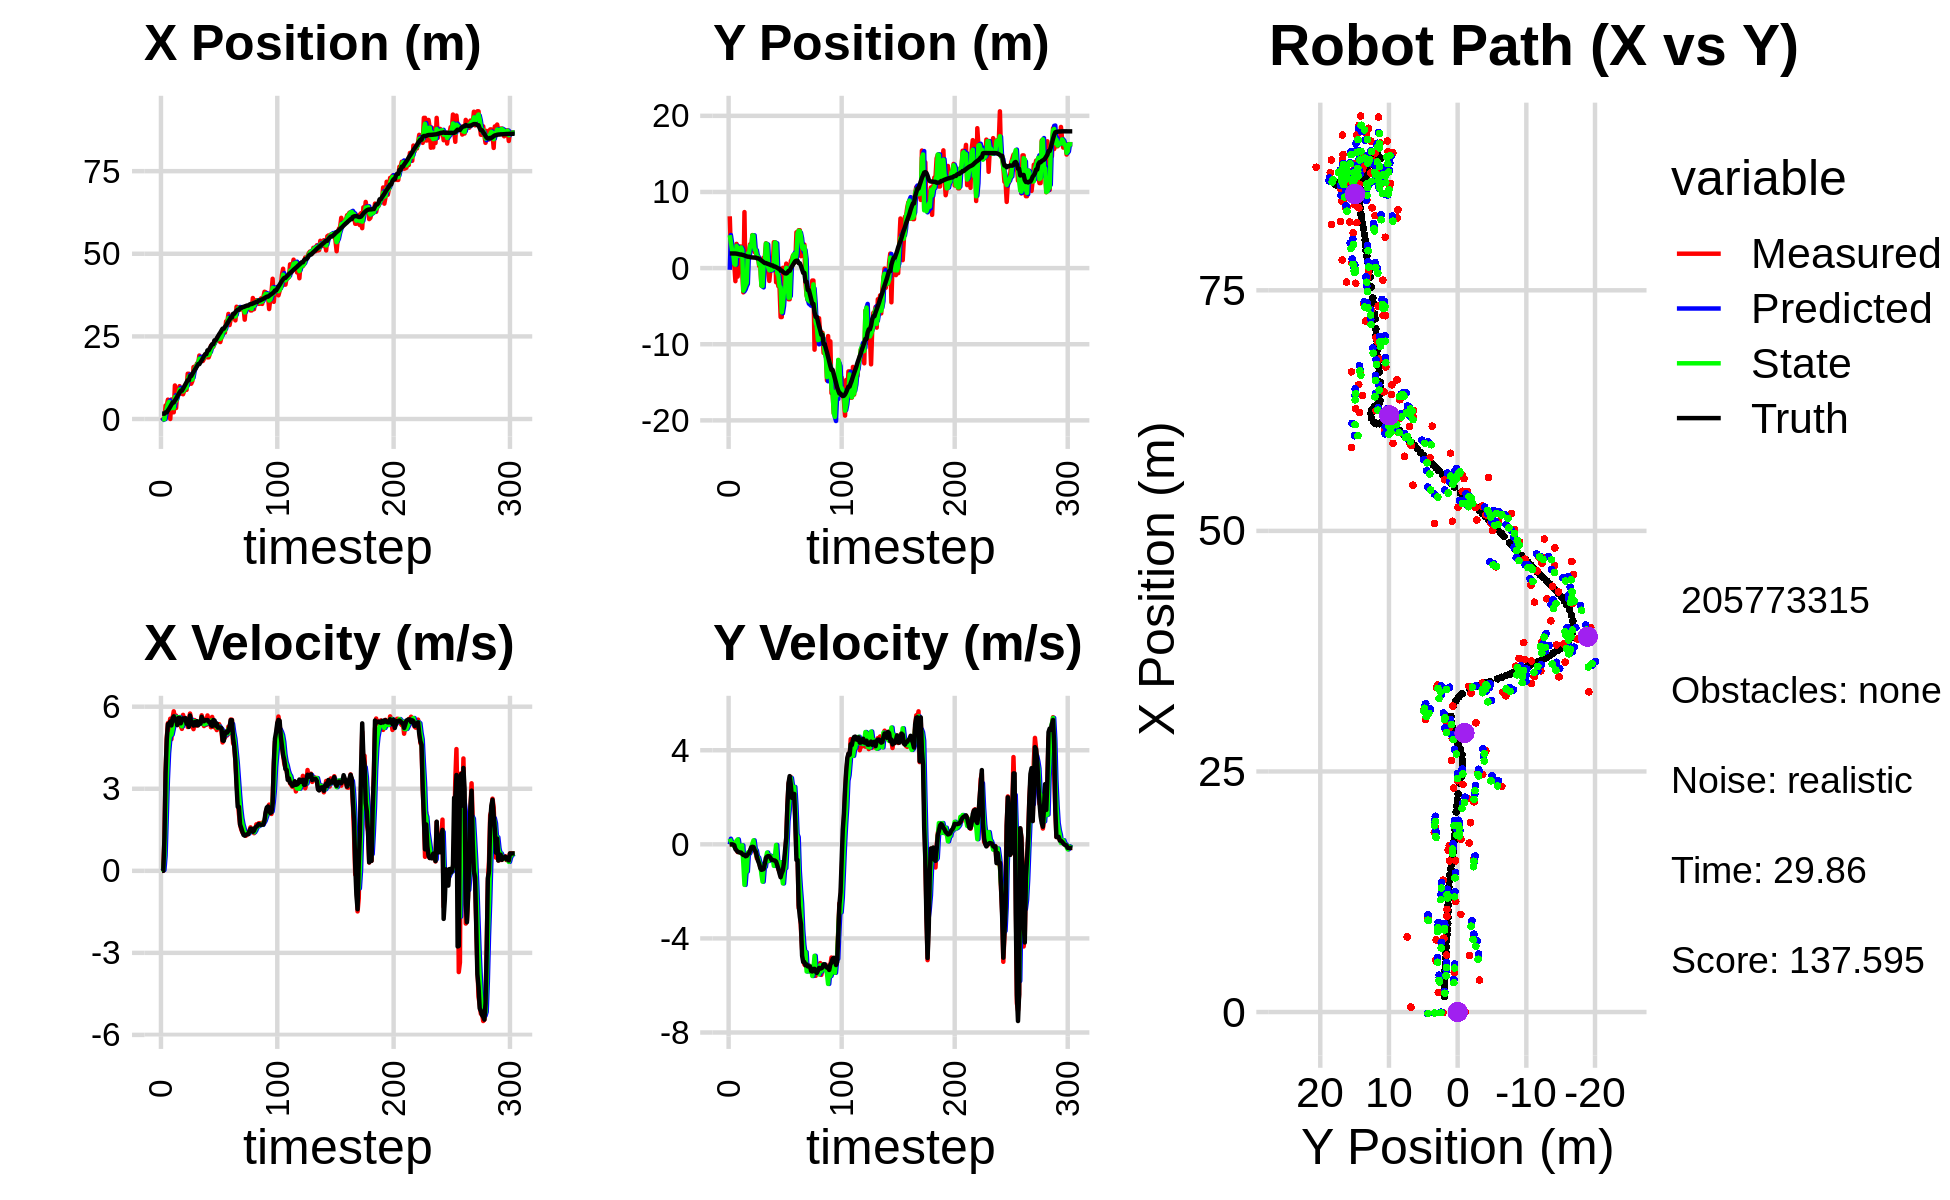

Source data for this figure (header and first rows):
-1.216027736494522893e+00, -4.343730211220601101e-01, 0.000000000000000000e+00, 0.000000000000000000e+00, 0.000000000000000000e+00, 0.000000000000000000e+00, 0.000000000000000000e+00, 0.000000000000000000e+00, -6.108264134525295264e-01, -2.258418647541286794e-01, 0.000000000000000000e+00, 0.000000000000000000e+00, 1.621099472265037367e+00, 1.918930411268137792e+00, 0.000000000000000000e+00, 0.000000000000000000e+00, 0.000000000000000000e+00, -7.021702476777136326e-04
5.180233722846770972e-01, 6.802347063527176552e+00, 0.000000000000000000e+00, 0.000000000000000000e+00, -6.108264134525295264e-01, -2.258418647541286794e-01, 0.000000000000000000e+00, 0.000000000000000000e+00, -1.505829561560426133e-01, 4.321704157410592551e+00, 4.853757398287541353e-02, 2.392753462000026810e-01, 1.621099472265037367e+00, 1.918930411268137792e+00, 0.000000000000000000e+00, 0.000000000000000000e+00, 0.000000000000000000e+00, -8.370272553293034434e-06
-5.670964663140786594e-02, 2.120525493346620660e+00, 0.000000000000000000e+00, -0.000000000000000000e+00, -1.457291987577550851e-01, 4.345631692030592852e+00, 4.853757398287541353e-02, 2.392753462000026810e-01, -1.046562760708695528e-01, 3.355658555457721626e+00, 2.877017492813546684e-02, 1.197041662305518006e-01, 1.621099472265037367e+00, 1.918930411268137792e+00, 0.000000000000000000e+00, 0.000000000000000000e+00, 0.000000000000000000e+00, 4.533500177785754204e-04
-5.670964663140786594e-02, 2.120525493346620660e+00, 1.143999935844749682e+00, -5.186324267847642038e-04, -1.017792585780560033e-01, 3.367628972080776606e+00, 2.877017492813546684e-02, 1.197041662305518006e-01, -5.791738330452654571e-02, 2.418243435536992170e+00, 5.504710795898245523e-01, 9.776136881699593051e-03, 1.621099472265037367e+00, 1.918930411268137792e+00, 1.199999999999999956e+00, 0.000000000000000000e+00, 1.200000047683715820e+00, 4.533500177785754204e-04
4.090772390541322245e+00, 4.907814557115394716e-01, 3.585943191238950778e+00, -2.017877538238702431e-02, -2.870275345544084922e-03, 2.419221049225162012e+00, 5.504710795898245523e-01, 9.776136881699593051e-03, 1.951593617396825353e+00, 1.876487490174665318e+00, 1.945343724907057315e+00, 5.308894284861392920e-02, 2.014013290593373640e+00, 1.918291002347982666e+00, 3.600000000000000089e+00, -8.999999999999999320e-03, 3.599999904632568359e+00, 5.627128295600414276e-03
4.090772390541322245e+00, 4.907814557115394716e-01, 4.856922976904714417e+00, -2.733081718638527211e-02, 2.146127989887530951e+00, 1.881796384459526683e+00, 1.945343724907057315e+00, 5.308894284861392920e-02, 3.055857463914487315e+00, 5.604685683886914127e-01, 3.348619667732414040e+00, -9.032187800380170328e-02, 2.014013290593373640e+00, 1.918291002347982666e+00, 4.799999999999999822e+00, -3.799999999999999906e-02, 4.800000190734863281e+00, 5.627128295600414276e-03
5.862225055733047974e+00, -1.720417573048592219e+00, 5.401541036002288187e+00, -1.255472711433711086e-01, 3.390719430687728853e+00, 5.514363805883112368e-01, 3.348619667732414040e+00, -9.032187800380170328e-02, 4.563915045448663221e+00, 4.422125451502042504e-01, 4.302482927627684361e+00, 4.973630029495393345e-02, 2.606046676708039911e+00, 1.910733387777544312e+00, 5.365000000000000213e+00, -2.030000000000000138e-01, 5.368999958038330078e+00, 2.323867753148078918e-02
5.363860846135171556e+00, 3.179242803163350395e+00, 5.318332564104095717e+00, -2.228615046497602892e-01, 4.994163338211431657e+00, 4.471861751796996631e-01, 4.302482927627684361e+00, 4.973630029495393345e-02, 5.177449985549810840e+00, 2.913020493456914828e+00, 4.778138216808407890e+00, 1.506975720593791146e-01, 3.123567581400658266e+00, 1.894937707118458992e+00, 5.363000000000000433e+00, -2.590000000000000080e-01, 5.368999958038330078e+00, 4.187989234924316406e-02
8.963347177774068017e-03, -1.117866867687598909e+00, 5.561253012077043145e+00, -3.294040691177163582e-01, 5.655263807230651807e+00, 2.928090250662852778e+00, 4.778138216808407890e+00, 1.506975720593791146e-01, 3.131888168892698499e+00, 2.650744420862633177e+00, 5.000580600310333246e+00, 2.095299256561377055e-01, 3.742742538853908396e+00, 1.864114647396980295e+00, 5.458000000000000185e+00, -3.119999999999999996e-01, 5.467000007629394531e+00, 5.916286259889602661e-02
5.918108344702230461e+00, 1.611304244177655054e+00, 4.810675735631857464e+00, -2.996675181239827901e-01, 3.631946228923731645e+00, 2.671697413428246737e+00, 5.000580600310333246e+00, 2.095299256561377055e-01, 4.645436624492544908e+00, 1.613491222783834722e+00, 4.976597462620523160e+00, -1.248236598188446900e-01, 4.358137131260511055e+00, 1.826346537471930764e+00, 5.315999999999999837e+00, -3.330000000000000182e-01, 5.327000141143798828e+00, 6.221180409193038940e-02
2.031736850879486855e+00, 2.826491115396001952e+00, 5.589594837046319320e+00, -3.412161918049903542e-01, 5.143096370754597579e+00, 1.601008856801950264e+00, 4.976597462620523160e+00, -1.248236598188446900e-01, 3.760947550776464254e+00, 1.685359634225204850e+00, 5.178001523706536879e+00, -3.468538220593498367e-01, 4.988992691071422847e+00, 1.787146328536623585e+00, 5.580000000000000071e+00, -3.439999999999999725e-01, 5.591000080108642578e+00, 6.096922978758811951e-02
2.031736850879486855e+00, 2.826491115396001952e+00, 5.832143361888173949e+00, -3.560225393824453244e-01, 4.278747703147118386e+00, 1.650674252019269872e+00, 5.178001523706536879e+00, -3.468538220593498367e-01, 3.290183896927842522e+00, 2.706213129384813065e+00, 5.414905554872862403e+00, -2.453764314972305960e-01, 4.988992691071422847e+00, 1.787146328536623585e+00, 5.647999999999999687e+00, -3.519999999999999796e-01, 5.658999919891357422e+00, 6.096922978758811951e-02
1.014683485031146759e+01, -4.574962283144210495e-01, 5.578973473703835673e+00, -3.958576187197886953e-01, 3.831674452415128940e+00, 2.681675486235090222e+00, 5.414905554872862403e+00, -2.453764314972305960e-01, 6.667250536464578659e+00, 2.391351904729361877e+00, 5.637494808311832806e+00, -4.411171653694317962e-02, 5.634241104247823984e+00, 1.745911298580050008e+00, 5.498000000000000220e+00, -4.079999999999999738e-01, 5.513000011444091797e+00, 7.083655893802642822e-02
3.320623636900655207e+00, -3.188830392630587873e+00, 5.676014518952748666e+00, -4.522085035573026879e-01, 7.231000017295762028e+00, 2.386940733075667342e+00, 5.637494808311832806e+00, -4.411171653694317962e-02, 5.485954732065910555e+00, -2.971166085200605433e+00, 5.553035061632993319e+00, -8.211900674214005491e-01, 6.160593033290671094e+00, 1.706830484176129481e+00, 5.554000000000000270e+00, -4.520000000000000129e-01, 5.572000026702880859e+00, 7.950215041637420654e-02
7.802453160771138485e+00, 7.355085147798504863e+00, 5.587599657425177391e+00, -4.660232361884578678e-01, 6.041258238229209709e+00, -3.053285091942745666e+00, 5.553035061632993319e+00, -8.211900674214005491e-01, 6.831055240370628390e+00, -2.641818525482282798e+00, 5.610890315331163336e+00, -1.725087188908816627e+00, 6.789800643880513853e+00, 1.655899298624011751e+00, 5.325999999999999623e+00, -4.420000000000000040e-01, 5.343999862670898438e+00, 8.321053534746170044e-02
7.719962805635240954e+00, -2.309444473840739143e+00, 5.555089810531176120e+00, -5.266653069001996368e-01, 7.392144271903744901e+00, -2.814327244373164394e+00, 5.610890315331163336e+00, -1.725087188908816627e+00, 7.537402735677369847e+00, -2.261502011587873451e+00, 5.594128841344502057e+00, -1.105039934964363812e+00, 7.410745620663129252e+00, 1.601031733629082021e+00, 5.589000000000000412e+00, -5.070000000000000062e-01, 5.611999988555908203e+00, 9.452516585588455200e-02
9.943880439166795426e+00, 1.565542200256885508e+00, 5.556827607908910949e+00, -4.855426881367522207e-01, 8.096815619811820852e+00, -2.372006005084309699e+00, 5.594128841344502057e+00, -1.105039934964363812e+00, 8.922953720114234599e+00, -1.958278380773554872e+00, 5.622375037990316571e+00, -1.155074740577205272e+00, 8.052694320780412696e+00, 1.542393756984591358e+00, 5.591000000000000192e+00, -4.889999999999999902e-01, 5.611999988555908203e+00, 8.715631812810897827e-02
7.672299444736501606e+00, 1.994848233980914820e+00, 5.296871160493350494e+00, -4.263253306834235978e-01, 9.485191223913266967e+00, -2.073785854831275532e+00, 5.622375037990316571e+00, -1.155074740577205272e+00, 8.667767996449574852e+00, 1.935364671905254408e+00, 5.429446870234869493e+00, -3.452742393912495711e-01, 8.576225281049026705e+00, 1.497446221713239378e+00, 5.392000000000000348e+00, -4.199999999999999845e-01, 5.407999992370605469e+00, 8.031313121318817139e-02
7.672299444736501606e+00, 1.994848233980914820e+00, 5.189219006483959618e+00, -4.176608118068568798e-01, 9.210712683473062157e+00, 1.900837247966129517e+00, 5.429446870234869493e+00, -3.452742393912495711e-01, 8.516615926309768270e+00, 1.911350838641453720e+00, 5.283838399314171319e+00, -3.913094264895109475e-01, 8.576225281049026705e+00, 1.497446221713239378e+00, 5.496000000000000441e+00, -3.770000000000000018e-01, 5.508999824523925781e+00, 8.031313121318817139e-02
7.495779633979873680e+00, 3.126428110841572128e+00, 5.701733865438115778e+00, -3.586054644589165563e-01, 9.044999766241184957e+00, 1.872219895992502714e+00, 5.283838399314171319e+00, -3.913094264895109475e-01, 8.361586238426644613e+00, 2.946302588521748866e+00, 5.432901993552619935e+00, -2.667357289698672473e-01, 9.203376770517820660e+00, 1.451535684515853797e+00, 5.573000000000000398e+00, -2.540000000000000036e-01, 5.578000068664550781e+00, 6.281137466430664062e-02
8.609504342500205354e+00, 2.435436499666264965e+00, 5.462759543609569945e+00, -1.881888531508912332e-01, 8.904876437781906517e+00, 2.919629015624761958e+00, 5.432901993552619935e+00, -2.667357289698672473e-01, 8.773380181813873691e+00, 2.841410099121919774e+00, 5.439024338311928553e+00, -1.860997523372445173e-01, 9.843629837519317860e+00, 1.417994749970173274e+00, 5.560999999999999943e+00, -1.239999999999999991e-01, 5.563000202178955078e+00, 3.443579375743865967e-02
9.815193355464936431e+00, 4.335532737409229398e+00, 5.383959176697254101e+00, -1.058822398462137826e-01, 9.317282615645066102e+00, 2.822800123888195234e+00, 5.439024338311928553e+00, -1.860997523372445173e-01, 9.538707640232024332e+00, 4.311220387870258186e+00, 5.426774390682285620e+00, 2.867833112574411092e-02, 1.048315811152838783e+01, 1.401077104150345143e+00, 5.586999999999999744e+00, -1.039999999999999952e-01, 5.587999820709228516e+00, 1.966370642185211182e-02
8.809376716552163700e+00, 2.540542734497933441e+00, 5.516964172533765698e+00, -1.069191668776434262e-01, 1.008138507930025263e+01, 4.314088220982832844e+00, 5.426774390682285620e+00, 2.867833112574411092e-02, 9.514294799433534067e+00, 4.288310627680488096e+00, 5.435795590213763795e+00, 1.688074146994254787e-01, 1.111709976190597793e+01, 1.389779223541981690e+00, 5.381000000000000227e+00, -1.150000000000000050e-01, 5.381999969482421875e+00, 1.937764696776866913e-02
1.370107269353788659e+01, 2.099685562606728340e+00, 5.257579227782445130e+00, -2.156514474789953673e-01, 1.005787435845491018e+01, 4.305191369150430880e+00, 5.435795590213763795e+00, 1.688074146994254787e-01, 1.168319049897828066e+01, 2.443200646854307045e+00, 5.447091805017872268e+00, -1.978121945667462855e-01, 1.173596191446037373e+01, 1.373129619519158462e+00, 5.400999999999999801e+00, -2.449999999999999956e-01, 5.407000064849853516e+00, 4.099427163600921631e-02
1.370107269353788659e+01, 2.099685562606728340e+00, 5.544221916308660347e+00, -3.766352657116167069e-01, 1.222789967948006762e+01, 2.423419427397632386e+00, 5.447091805017872268e+00, -1.978121945667462855e-01, 1.288918223229395110e+01, 2.378447666098630453e+00, 5.527340892046998633e+00, -2.594733879902112461e-01, 1.173596191446037373e+01, 1.373129619519158462e+00, 5.261000000000000121e+00, -3.109999999999999987e-01, 5.269999980926513672e+00, 6.782872229814529419e-02
1.067922067648351536e+01, 1.548059804302244435e+00, 5.750712281587000874e+00, -6.006937691770583010e-01, 1.344191632149865079e+01, 2.352500327299609229e+00, 5.527340892046998633e+00, -2.594733879902112461e-01, 1.221130272564852959e+01, 1.526242412004825244e+00, 5.558604381625628754e+00, -5.233109810468459244e-01, 1.298943519646780231e+01, 1.288570894195143035e+00, 5.681000000000000050e+00, -5.140000000000000124e-01, 5.703999996185302734e+00, 1.040781065821647644e-01
1.067922067648351536e+01, 1.548059804302244435e+00, 5.566713417681276255e+00, -5.814740680910348569e-01, 1.276716316381109273e+01, 1.473911313900140740e+00, 5.558604381625628754e+00, -5.233109810468459244e-01, 1.183327431538291563e+01, 1.481296411332172269e+00, 5.510310274223588323e+00, -5.598037024134782103e-01, 1.298943519646780231e+01, 1.288570894195143035e+00, 5.410000000000000142e+00, -7.009999999999999565e-01, 5.454999923706054688e+00, 1.040781065821647644e-01
1.147768545179291344e+01, 2.769959701825263076e-01, 5.289353265230792189e+00, -7.622837843080050302e-01, 1.238430534280527517e+01, 1.425316041090824548e+00, 5.510310274223588323e+00, -5.598037024134782103e-01, 1.197385392590620157e+01, 4.634157904351634549e-01, 5.388195598748850124e+00, -7.495371244865434157e-01, 1.362489318902155944e+01, 1.212082637988765699e+00, 5.392999999999999794e+00, -8.199999999999999512e-01, 5.454999923706054688e+00, 1.431311368942260742e-01
1.571462404733730978e+01, 2.885256534114752358e-01, 5.179581316222943599e+00, -9.665914087266229693e-01, 1.251267348578108596e+01, 3.884620779865091134e-01, 5.388195598748850124e+00, -7.495371244865434157e-01, 1.394035414275740692e+01, 3.845913420293446960e-01, 5.374128414279673471e+00, -8.473434510244787221e-01, 1.423984718331308130e+01, 1.111086202684429480e+00, 5.309000000000000163e+00, -1.006999999999999895e+00, 5.402999877929687500e+00, 1.844935864210128784e-01
1.585108506739887524e+01, -2.320348011908086594e+00, 5.510966415626842085e+00, -1.091408955767060318e+00, 1.447776698418537400e+01, 2.998569969268968238e-01, 5.374128414279673471e+00, -8.473434510244787221e-01, 1.509509739881605128e+01, -2.298526058892897517e+00, 5.470039424971637310e+00, -1.269926453698280389e+00, 1.485741806082299910e+01, 9.923675186739436826e-01, 5.442000000000000171e+00, -1.084000000000000075e+00, 5.548999786376953125e+00, 1.955132335424423218e-01
1.570958954122995799e+01, 1.176112604582063792e+00, 5.341444576657040422e+00, -1.072228210653777936e+00, 1.564210134131321439e+01, -2.425518704262725755e+00, 5.470039424971637310e+00, -1.269926453698280389e+00, 1.566939524930021044e+01, -2.375714525257322407e+00, 5.413889773478697265e+00, -1.587305030535898664e+00, 1.537153625543310476e+01, 8.895151147507551759e-01, 5.325000000000000178e+00, -1.072000000000000064e+00, 5.432000160217285156e+00, 1.981045901775360107e-01
1.682319051079633354e+01, 1.368363930366408354e+00, 5.307438026476762438e+00, -1.000950969002284197e+00, 1.621078422664808016e+01, -2.534445028310912118e+00, 5.413889773478697265e+00, -1.587305030535898664e+00, 1.648232023414231051e+01, 7.324314721979501286e-01, 5.381308213956998543e+00, -9.948484527529241062e-01, 1.599411773679754134e+01, 7.667674547344497382e-01, 5.469999999999999751e+00, -1.048000000000000043e+00, 5.568999767303466797e+00, 1.864045858383178711e-01
1.682319051079633354e+01, 1.368363930366408354e+00, 5.449167489330279501e+00, -7.960039805838511340e-01, 1.702045105553801108e+01, 6.329466269226576847e-01, 5.381308213956998543e+00, -9.948484527529241062e-01, 1.693373819067397790e+01, 7.551714085481608940e-01, 5.406908703311302133e+00, -9.539918289326487777e-01, 1.660276412987044026e+01, 6.616764790482316805e-01, 5.320000000000000284e+00, -8.219999999999999529e-01, 5.382999897003173828e+00, 1.450521498918533325e-01
1.921116495184443096e+01, 3.257130695169172085e+00, 5.434325145903630805e+00, -7.938358394004614293e-01, 1.747442906100510740e+01, 6.597722256548960162e-01, 5.406908703311302133e+00, -9.539918289326487777e-01, 1.825188506334348659e+01, 3.228665559863826751e+00, 5.462633888890711553e+00, -5.799916804945406401e-01, 1.660276412987044026e+01, 6.616764790482316805e-01, 5.376999999999999780e+00, -5.789999999999999591e-01, 5.407999992370605469e+00, 1.450521498918533325e-01
1.731063212476264823e+01, 1.216422332743501977e+00, 5.392275656681963625e+00, -5.573188348818345350e-01, 1.879814845223255659e+01, 3.170666391814372709e+00, 5.462633888890711553e+00, -5.799916804945406401e-01, 1.813116644888050644e+01, 3.132007942428189917e+00, 5.393883254077003642e+00, -3.496416537256600843e-01, 1.721741867081669142e+01, 5.842439661652267802e-01, 5.383000000000000007e+00, -5.200000000000000178e-01, 5.407999992370605469e+00, 1.029893532395362854e-01
1.795432828365476752e+01, -4.875793928809417643e-01, 5.685993214389327477e+00, -5.230502858778971476e-01, 1.867055477428820609e+01, 3.097043777055624059e+00, 5.393883254077003642e+00, -3.496416537256600843e-01, 1.835674524577793321e+01, 1.231206778527038637e-01, 5.507393130879611576e+00, -7.083944428867187115e-01, 1.773708724980281204e+01, 5.337097176747007676e-01, 5.629999999999999893e+00, -4.989999999999999991e-01, 5.651999950408935547e+00, 9.173109382390975952e-02
1.756046116345448738e+01, -1.690891193891626454e+00, 5.412977543303058248e+00, -4.775251632420058345e-01, 1.890748455886589596e+01, 5.228123356403198418e-02, 5.507393130879611576e+00, -7.083944428867187115e-01, 1.830281226047063825e+01, -2.844334056119162679e-01, 5.431317996083609323e+00, -4.690932005260209925e-01, 1.837667083772886656e+01, 4.766000042310202800e-01, 5.474999999999999645e+00, -5.040000000000000036e-01, 5.498000144958496094e+00, 8.799078315496444702e-02
1.824206602574081515e+01, -1.969407075636162296e-01, 5.293095702288976412e+00, -5.539153099846860773e-01, 1.884594406007899892e+01, -3.313427256645183894e-01, 5.431317996083609323e+00, -4.690932005260209925e-01, 1.857272039093093241e+01, -2.080130738348195951e-01, 5.354062291915734129e+00, -4.971458905403796091e-01, 1.900292587328788230e+01, 4.187107816381763770e-01, 5.469000000000000306e+00, -5.709999999999999520e-01, 5.498000144958496094e+00, 1.042691245675086975e-01
1.908858114494837110e+01, -2.353440441192944030e-02, 5.564016236525358039e+00, -6.682367438305435448e-01, 1.910812662012250485e+01, -2.577276628888575671e-01, 5.354062291915734129e+00, -4.971458905403796091e-01, 1.910410443793334068e+01, -2.364945548377346551e-01, 5.448008286688634350e+00, -6.039801728959618421e-01, 1.962553978007911226e+01, 3.475952871083629048e-01, 5.509000000000000341e+00, -6.630000000000000338e-01, 5.548999786376953125e+00, 1.195272207260131836e-01
1.908858114494837110e+01, -2.353440441192944030e-02, 5.336650032608654115e+00, -6.409301283744228694e-01, 1.964890526660220260e+01, -2.968925721273308338e-01, 5.448008286688634350e+00, -6.039801728959618421e-01, 1.939576561052761150e+01, -7.363166286151806572e-02, 5.383926758568821747e+00, -6.019770017298645692e-01, 1.962553978007911226e+01, 3.475952871083629048e-01, 5.509000000000000341e+00, -6.640000000000000346e-01, 5.548999786376953125e+00, 1.195272207260131836e-01
1.866325092357448767e+01, 3.399770213168354260e+00, 5.680864290549320295e+00, -7.254740666359227319e-01, 1.993415828638449483e+01, -1.338293630345045171e-01, 5.383926758568821747e+00, -6.019770017298645692e-01, 1.937233818180981260e+01, 5.244339477538123573e-01, 5.485767274020610706e+00, -9.167426045476707586e-01, 2.078675651572818950e+01, 2.065760620899501909e-01, 5.514000000000000234e+00, -6.830000000000000515e-01, 5.556000232696533203e+00, 1.270173639059066772e-01
1.866325092357448767e+01, 3.399770213168354260e+00, 5.449741031076384523e+00, -6.959584995728400614e-01, 1.992091490921187358e+01, 4.327596872990452925e-01, 5.485767274020610706e+00, -9.167426045476707586e-01, 1.935754050164329954e+01, 3.373899275235419992e+00, 5.438161603966114477e+00, -4.778480933842880196e-01, 2.078675651572818950e+01, 2.065760620899501909e-01, 5.448999999999999844e+00, -6.919999999999999485e-01, 5.493000030517578125e+00, 1.270173639059066772e-01
1.967616045530962765e+01, -1.859210775760605117e+00, 5.484192971824319862e+00, -7.180459365021645279e-01, 1.990135666203991249e+01, 3.326114465896991224e+00, 5.438161603966114477e+00, -4.778480933842880196e-01, 1.980165805352902808e+01, 3.258727354373889273e+00, 5.453245428536672712e+00, -2.564483285389740352e-02, 2.141791915890663844e+01, 1.259728199031397156e-01, 5.442999999999999616e+00, -7.369999999999999885e-01, 5.493000030517578125e+00, 1.301895380020141602e-01
2.218614859893162716e+01, -1.392204807830492497e+00, 5.248921593810345954e+00, -8.543678352796530984e-01, 2.034698259638269491e+01, 3.256162871088499333e+00, 5.453245428536672712e+00, -2.564483285389740352e-02, 2.116506842562355217e+01, -6.451819530223588117e-01, 5.407256095516857819e+00, -7.864296566185005055e-01, 2.203875732483718508e+01, 3.642137128874210761e-02, 5.328999999999999737e+00, -8.860000000000000098e-01, 5.401999950408935547e+00, 1.613551080226898193e-01
2.184626311058229575e+01, -2.382623838964089469e+00, 5.626836344115152322e+00, -1.061031024223458852e+00, 2.170579403517523787e+01, -7.238249186842088401e-01, 5.407256095516857819e+00, -7.864296566185005055e-01, 2.177356367194602882e+01, -1.010621861981146896e+00, 5.509528253601006398e+00, -7.996674243325428977e-01, 2.264929199273076676e+01, -6.789390874064991921e-02, 5.291000000000000369e+00, -1.038000000000000034e+00, 5.392000198364257812e+00, 1.863777190446853638e-01
2.184626311058229575e+01, -2.382623838964089469e+00, 5.457815126302845599e+00, -1.029159339162199149e+00, 2.232451649730612786e+01, -1.090588604414401086e+00, 5.509528253601006398e+00, -7.996674243325428977e-01, 2.210942640464886466e+01, -2.385515759003148162e+00, 5.474327875060025050e+00, -1.057529783453812655e+00, 2.264929199273076676e+01, -6.789390874064991921e-02, 5.512999999999999901e+00, -1.235000000000000098e+00, 5.650000095367431641e+00, 1.863777190446853638e-01
2.345447301887273284e+01, -6.430967497030009916e+00, 5.248194891768536152e+00, -1.329603982306205356e+00, 2.265685919215486877e+01, -2.491268737348529605e+00, 5.474327875060025050e+00, -1.057529783453812655e+00, 2.300855901913914536e+01, -2.532215384457671359e+00, 5.392523564194400265e+00, -7.606852995927810834e-01, 2.380237102544656835e+01, -3.317896592773749154e-01, 5.498000000000000220e+00, -1.399999999999999911e+00, 5.672999858856201172e+00, 2.481244206428527832e-01
2.345447301887273284e+01, -6.430967497030009916e+00, 5.238500922466476695e+00, -1.327148063565728009e+00, 2.354781137555858450e+01, -2.608283914416949401e+00, 5.392523564194400265e+00, -7.606852995927810834e-01, 2.350259842592463855e+01, -5.808772475307325323e+00, 5.320913674960328521e+00, -1.326843083618681085e+00, 2.380237102544656835e+01, -3.317896592773749154e-01, 5.304999999999999716e+00, -1.223999999999999977e+00, 5.445000171661376953e+00, 2.190160751342773438e-01
2.403012132671481993e+01, 3.225244386681523634e-02, 5.145084673224616267e+00, -1.145226501701835931e+00, 2.403468979342067158e+01, -5.941456783669193165e+00, 5.320913674960328521e+00, -1.326843083618681085e+00, 2.402869404319762481e+01, -4.856564921049241867e+00, 5.241712234899209122e+00, -1.661375225513260334e+00, 2.441405105593482006e+01, -4.811627138810409265e-01, 5.386999999999999567e+00, -1.108999999999999986e+00, 5.500000000000000000e+00, 2.190160751342773438e-01
2.487821230290287744e+01, -2.978217767664925741e+00, 5.321889560025381272e+00, -8.790495361663157592e-01, 2.455286526668754732e+01, -5.022702443600567612e+00, 5.241712234899209122e+00, -1.661375225513260334e+00, 2.470019871954892920e+01, -2.930136176039400464e+00, 5.285898053247769290e+00, -1.040841803045051694e+00, 2.502924251584860116e+01, -6.045433748045885292e-01, 5.235999999999999766e+00, -7.530000000000000027e-01, 5.289000034332275391e+00, 1.636981517076492310e-01
2.365193998879233561e+01, -7.661899791555764061e-01, 5.362033046001729808e+00, -4.631687436498735377e-01, 2.522878852487370693e+01, -3.034220356343905856e+00, 5.285898053247769290e+00, -1.040841803045051694e+00, 2.452515608071050579e+01, -3.052669494601315314e+00, 5.280781853433819784e+00, -1.011618272493205906e+00, 2.564083957703799044e+01, -6.881782282313420041e-01, 5.243000000000000327e+00, -2.169999999999999984e-01, 5.247000217437744141e+00, 8.616543561220169067e-02
2.328735327730404236e+01, 5.890891084667765343e-01, 5.225832954927043694e+00, 2.922808299223267903e-01, 2.505323426605388804e+01, -3.153831321850635749e+00, 5.280781853433819784e+00, -1.011618272493205906e+00, 2.426210031155324742e+01, 3.316883907789902608e-02, 5.211983023356174805e+00, -8.152382845064720662e-02, 2.615391921990549307e+01, -7.077857720500128069e-01, 5.238999999999999879e+00, 2.929999999999999827e-01, 5.247000217437744141e+00, -5.587178841233253479e-02
2.469481658946330427e+01, -3.651194023068474959e+00, 5.119264849374829396e+00, 1.631642718146140592e+00, 2.478329861388886357e+01, 2.501645623283430681e-02, 5.211983023356174805e+00, -8.152382845064720662e-02, 2.474163550313087967e+01, -7.612217238735362601e-01, 5.168069800137289782e+00, 9.939029930629137422e-01, 2.675924301142908490e+01, -6.088759174819078357e-01, 5.214999999999999858e+00, 1.661000000000000032e+00, 5.473000049591064453e+00, -3.085468411445617676e-01
2.715539214050956218e+01, -4.095816301105819512e+00, 4.693144881731774021e+00, 2.566357705819097390e+00, 2.525844248314460927e+01, -6.618314245672448637e-01, 5.168069800137289782e+00, 9.939029930629137422e-01, 2.609629573073474162e+01, -3.881267855307451331e+00, 5.001802669970360604e+00, 1.426499981809361772e+00, 2.733432197566515498e+01, -3.686124553071881693e-01, 4.764999999999999680e+00, 2.604999999999999982e+00, 5.429999828338623047e+00, -5.004070401191711426e-01
2.715539214050956218e+01, -4.095816301105819512e+00, 5.110781110098660207e+00, 2.794734195339080962e+00, 2.659647599773177618e+01, -3.738617857126515176e+00, 5.001802669970360604e+00, 1.426499981809361772e+00, 2.684893542285658086e+01, -3.878874718444888625e+00, 5.064773048148357937e+00, 2.107749829876010672e+00, 2.733432197566515498e+01, -3.686124553071881693e-01, 4.753000000000000114e+00, 2.899999999999999911e+00, 5.567999839782714844e+00, -5.004070401191711426e-01
2.615016090932035908e+01, 9.138364327241840224e-01, 4.863946975385195159e+00, 2.862997803611706527e+00, 2.735541272767141763e+01, -3.668099735457287736e+00, 5.064773048148357937e+00, 2.107749829876010672e+00, 2.681177565865520762e+01, 1.739576963441700208e-01, 4.944354428408994195e+00, 2.821970990285780356e+00, 2.788337039960449104e+01, -4.352312018287875228e-02, 5.012999999999999901e+00, 2.536999999999999922e+00, 5.618999958038330078e+00, -5.320069789886474609e-01
2.954101216826737186e+01, 1.179875386658899572e+00, 5.045676394924611508e+00, 2.198901492863607476e+00, 2.730621110149610686e+01, 4.561547953727480564e-01, 4.944354428408994195e+00, 2.821970990285780356e+00, 2.830814183767252246e+01, 6.294149408536362511e-01, 5.045715662406930591e+00, 2.474328915370283433e+00, 2.835813236231648204e+01, 2.096163756495296460e-01, 5.089000000000000412e+00, 1.973000000000000087e+00, 5.458000183105468750e+00, -4.109819531440734863e-01
2.931529593523526955e+01, 1.688016248991618840e+00, 4.952362303080800388e+00, 1.970534649715852460e+00, 2.881271340391321445e+01, 8.768478323906645500e-01, 5.045715662406930591e+00, 2.474328915370283433e+00, 2.903542625266061705e+01, 1.623978847113638047e+00, 5.016271373218154750e+00, 2.304033323275176404e+00, 2.894524002078982861e+01, 4.457004792649857383e-01, 5.051999999999999602e+00, 2.065999999999999837e+00, 5.458000183105468750e+00, -3.786929249763488770e-01
3.180148363112639132e+01, 6.900722774245084956e-01, 5.272516918722024215e+00, 2.333949221013869924e+00, 2.953705338998243235e+01, 1.854382179441155687e+00, 5.016271373218154750e+00, 2.304033323275176404e+00, 3.055571966728319566e+01, 1.832201206677972705e+00, 5.188056936434805699e+00, 2.441248106703286957e+00, 2.952459526131630696e+01, 6.949048767395546999e-01, 5.128999999999999559e+00, 2.144000000000000128e+00, 5.559999942779541016e+00, -4.167359173297882080e-01
2.842922937885073864e+01, 7.784654621765839666e-01, 5.034126936462102186e+00, 1.091039515040933772e+00, 3.107452536092667472e+01, 2.076326017348301356e+00, 5.188056936434805699e+00, 2.441248106703286957e+00, 2.988779344932626358e+01, 9.078506104427950252e-01, 5.052784455459558011e+00, 1.666382149673651725e+00, 3.011332416590355265e+01, 9.064672722233272362e-01, 5.275999999999999801e+00, 9.090000000000000302e-01, 5.354000091552734375e+00, -2.134278416633605957e-01
3.039848944586375268e+01, 4.701964629516163008e+00, 5.531875451291750068e+00, -3.955629326773698606e-01, 3.039307189487221805e+01, 1.074488825410160331e+00, 5.052784455459558011e+00, 1.666382149673651725e+00, 3.040626355167638195e+01, 1.873380037099678486e+00, 5.268414514986866415e+00, 4.320699635427580620e-01, 3.073093795805157669e+01, 9.677736893403838803e-01, 5.509000000000000341e+00, -6.650000000000000355e-01, 5.548999786376953125e+00, 7.138461619615554810e-02
... 244 more rows
